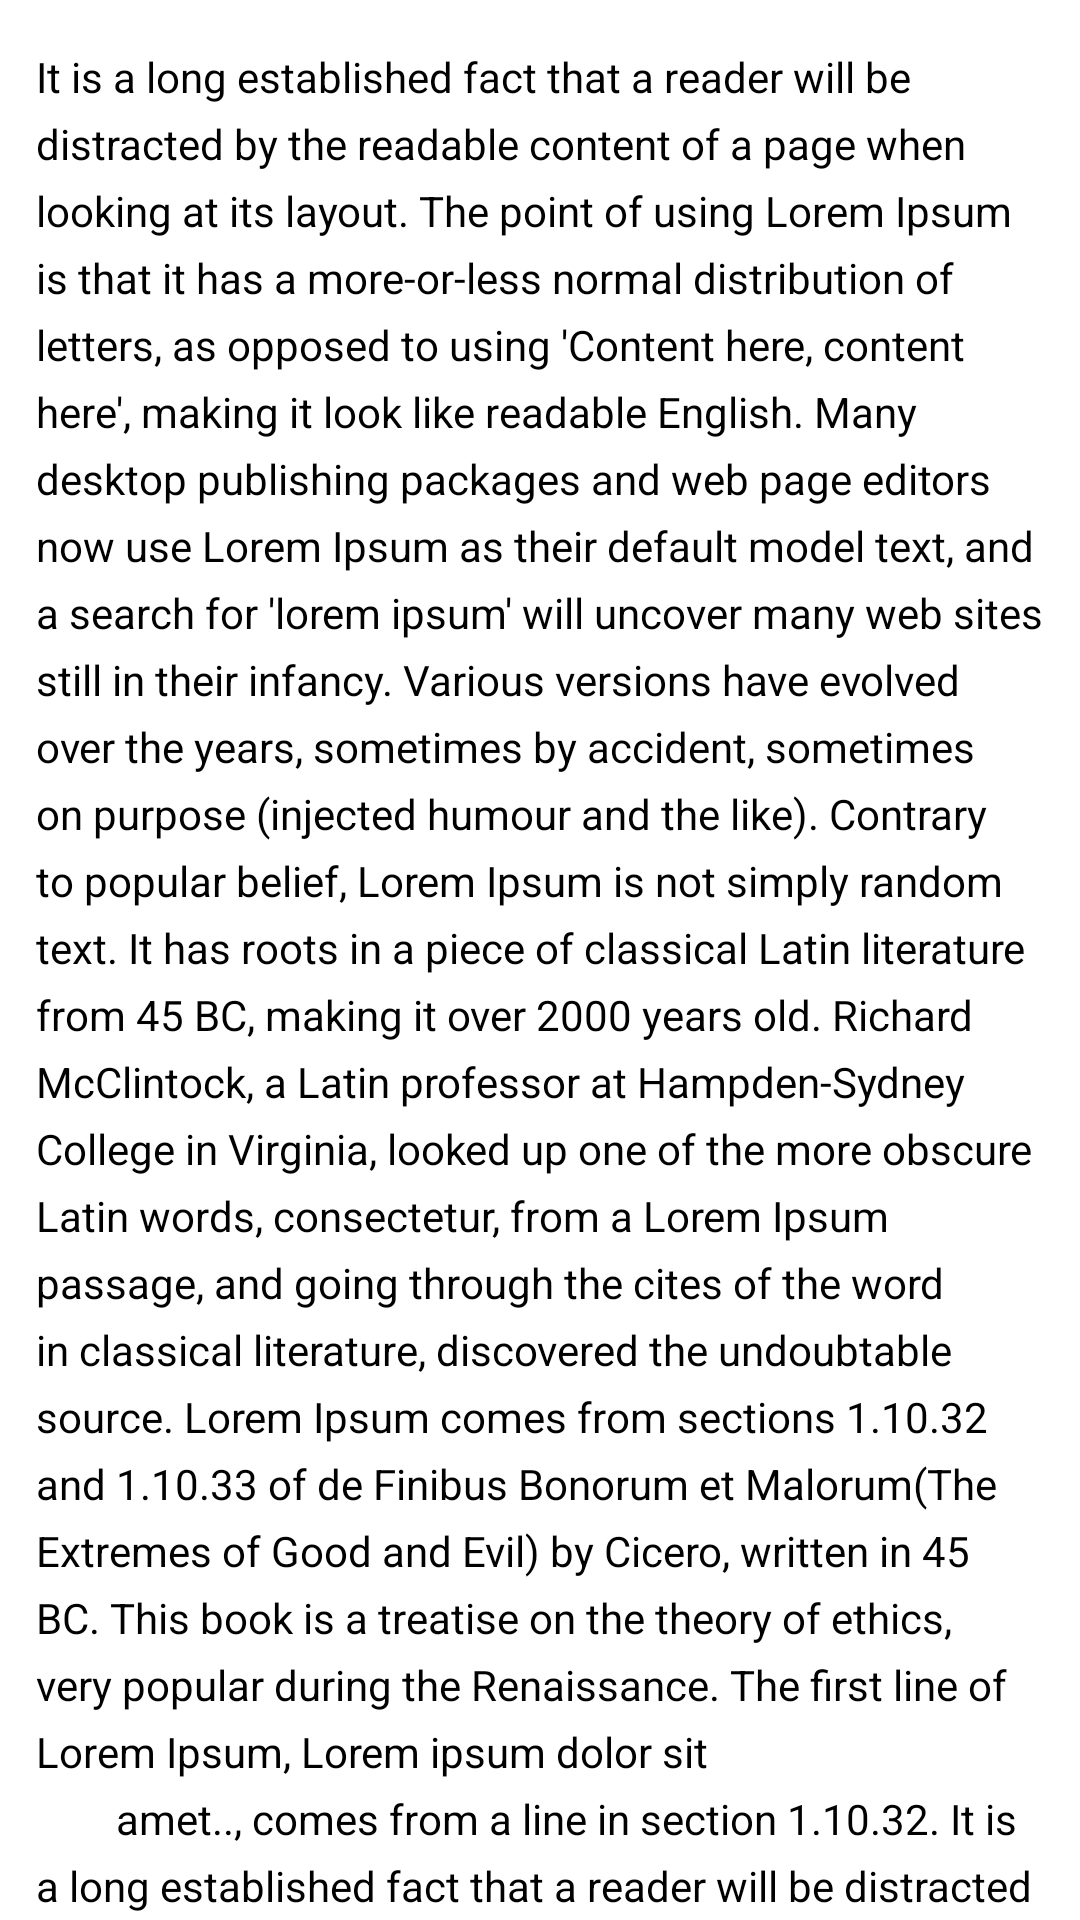

Reconstruct the res/layout file that produces this screen, plus the resources it refers to.
<!-- AndroidManifest.xml: application theme Theme.Dermoscan -->
<!-- res/layout/fragment_info_details.xml -->
<?xml version="1.0" encoding="utf-8"?>
<androidx.constraintlayout.widget.ConstraintLayout xmlns:android="http://schemas.android.com/apk/res/android"
    xmlns:app="http://schemas.android.com/apk/res-auto"
    xmlns:tools="http://schemas.android.com/tools"
    android:id="@+id/frameLayout5"
    android:layout_width="match_parent"
    android:layout_height="match_parent"
    tools:context=".fragments.InfoDetailsFragment">


    <TextView
        android:id="@+id/tvInfoDetailsTitle"
        android:layout_width="wrap_content"
        android:layout_height="1671dp"
        android:lineSpacingExtra="6sp"
        android:paddingLeft="12dp"
        android:paddingTop="16dp"
        android:paddingRight="12dp"
        android:paddingBottom="40dp"
        android:text="@string/blog_1"
        android:textColor="@color/black"
        android:textSize="14sp"
        app:layout_constraintBaseline_toBaselineOf="parent"
        app:layout_constraintStart_toStartOf="parent" />


</androidx.constraintlayout.widget.ConstraintLayout>
<!-- resources referenced by this layout -->
<resources>
  <color name="black">#FF000000</color>
  <color name="purple_500">#FF6200EE</color>
  <color name="white">#FFFFFF</color>
</resources>
